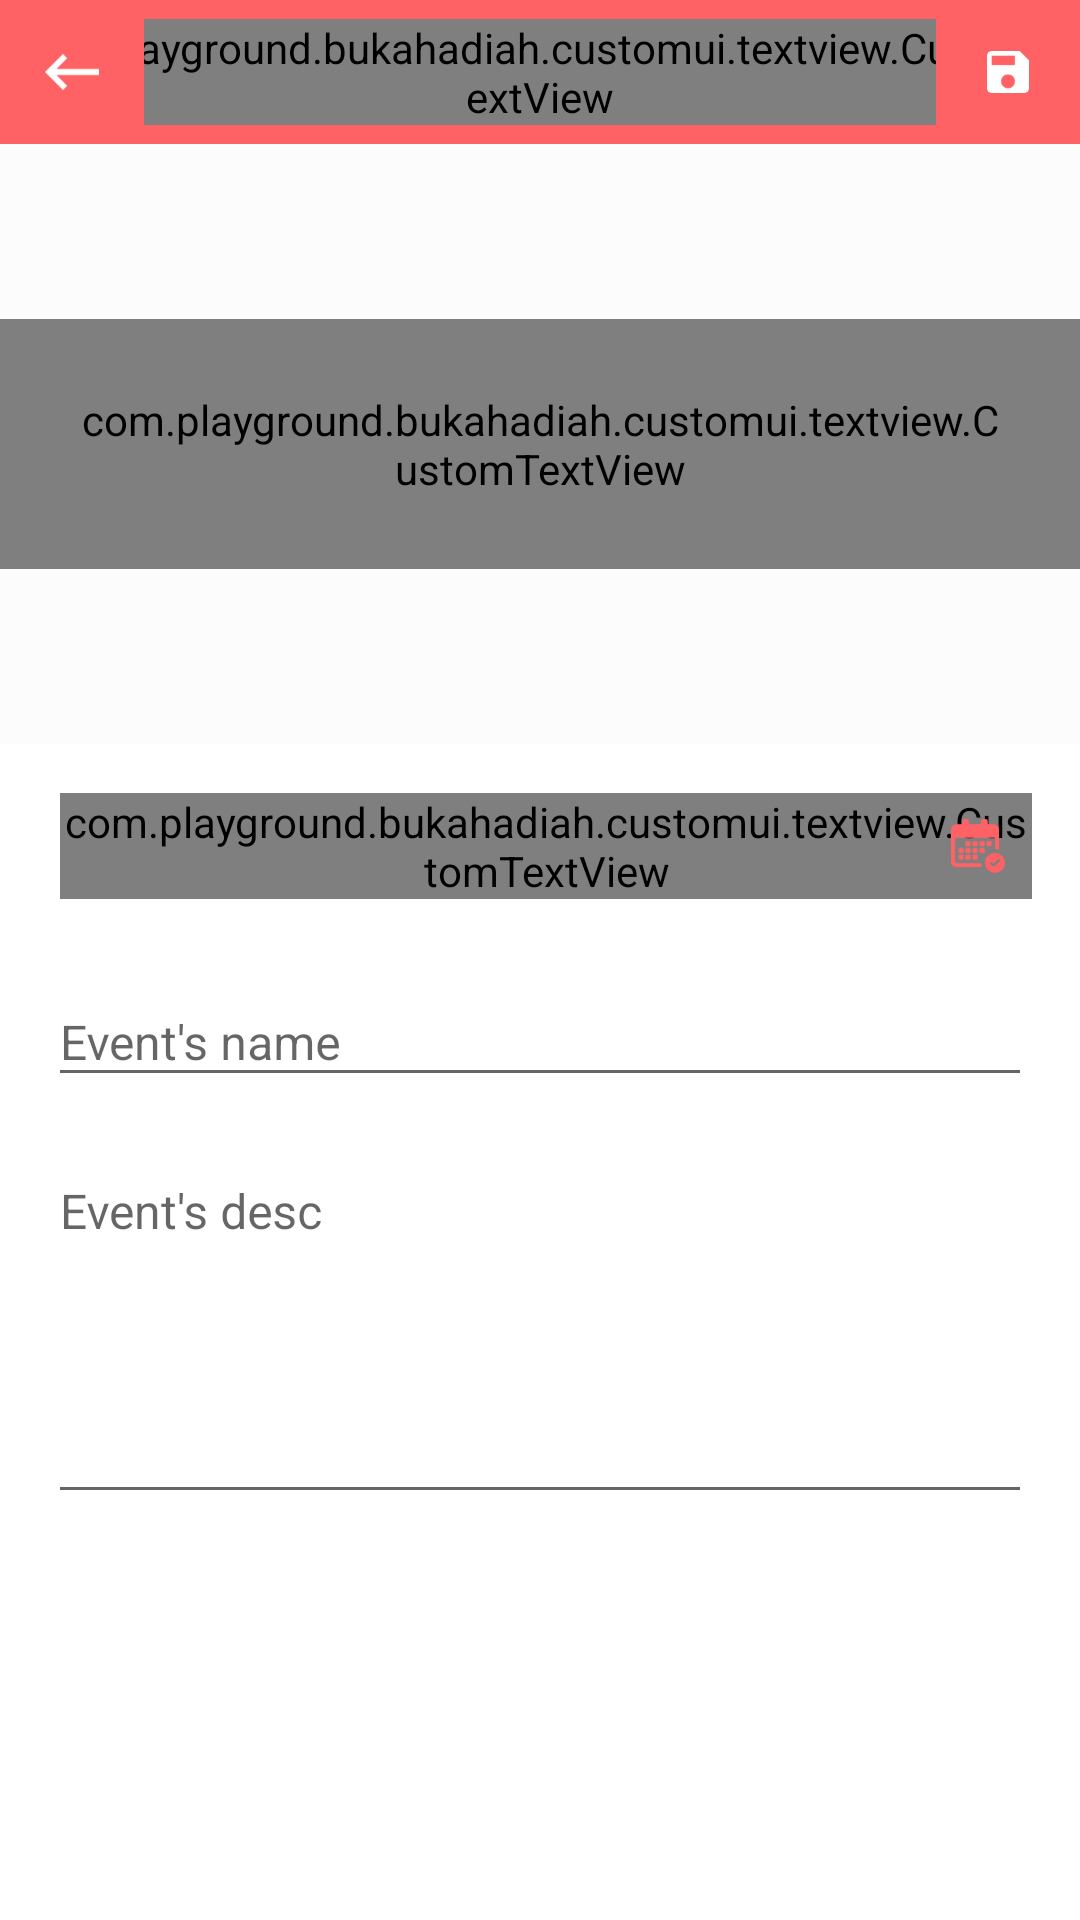

This screen was rendered from an Android layout file. Write that file and the resources it references.
<!-- AndroidManifest.xml: application theme AppTheme -->
<!-- res/layout/activity_add_event.xml -->
<?xml version="1.0" encoding="utf-8"?>
<LinearLayout xmlns:android="http://schemas.android.com/apk/res/android"
    xmlns:custom="http://schemas.android.com/apk/res-auto"
    xmlns:tools="http://schemas.android.com/tools"
    android:layout_width="match_parent"
    android:layout_height="match_parent"
    android:orientation="vertical"
    android:background="@color/colorWhite"
    tools:context="com.playground.bukahadiah.activity.AddEventActivity">

    <RelativeLayout
        android:layout_width="match_parent"
        android:layout_height="wrap_content">
        <include
            layout="@layout/appbar"/>

        <RelativeLayout
            android:id="@+id/saveEvent"
            android:layout_width="@dimen/toolbarSize"
            android:layout_height="@dimen/toolbarSize"
            android:clickable="true"
            android:background="@drawable/bg_noticifaction_selector"
            android:layout_alignParentRight="true">
            <ImageView
                android:layout_width="14dp"
                android:layout_height="14dp"
                android:src="@drawable/ic_save"
                android:layout_centerInParent="true"/>
        </RelativeLayout>

    </RelativeLayout>

    <ScrollView
        android:layout_width="match_parent"
        android:layout_height="wrap_content">
        <LinearLayout
            android:layout_width="match_parent"
            android:layout_height="wrap_content"
            android:orientation="vertical">
            <RelativeLayout
                android:layout_width="match_parent"
                android:layout_height="200dp"
                android:background="@color/colorGrey">
                <ImageView
                    android:id="@+id/imageEvent"
                    android:layout_width="match_parent"
                    android:layout_height="match_parent"
                    android:scaleType="centerCrop"/>

                <com.playground.bukahadiah.customui.textview.CustomTextView
                    android:id="@+id/uploadImage"
                    android:layout_width="wrap_content"
                    android:layout_height="wrap_content"
                    android:text="@string/uploadImage"
                    android:textSize="@dimen/fontMedium"
                    android:textColor="@color/colorAccent"
                    android:layout_centerInParent="true"
                    android:padding="@dimen/paddingBig"
                    custom:font="@string/regular"/>
            </RelativeLayout>

            <LinearLayout
                android:layout_width="match_parent"
                android:layout_height="match_parent"
                android:padding="@dimen/paddingNormal"
                android:orientation="vertical">

                <RelativeLayout
                    android:layout_width="match_parent"
                    android:layout_height="wrap_content">
                    <com.playground.bukahadiah.customui.textview.CustomTextView
                        android:id="@+id/eventDate"
                        android:layout_width="wrap_content"
                        android:layout_height="wrap_content"
                        android:text="Event's date"
                        android:layout_marginLeft="4dp"
                        android:textSize="@dimen/fontNormal"
                        android:layout_centerVertical="true"
                        custom:font="@string/regular"/>

                    <RelativeLayout
                        android:id="@+id/showCallendar"
                        android:layout_width="36dp"
                        android:layout_height="36dp"
                        android:layout_alignParentRight="true"
                        android:layout_centerVertical="true">
                        <ImageView
                            android:layout_width="18dp"
                            android:layout_height="18dp"
                            android:layout_centerInParent="true"
                            android:src="@drawable/ic_calendar"/>
                    </RelativeLayout>

                </RelativeLayout>

                <android.support.design.widget.TextInputLayout
                    android:layout_marginTop="@dimen/paddingNormal"
                    android:id="@+id/tilEventName"
                    android:layout_width="match_parent"
                    android:layout_height="wrap_content">

                    <EditText
                        android:id="@+id/edtEventName"
                        android:layout_width="match_parent"
                        android:layout_height="wrap_content"
                        android:hint="Event's name"
                        android:imeOptions="actionNext"
                        android:inputType="textEmailAddress"
                        android:textColor="@color/colorBlack"
                        android:textColorHint="@color/colorAccent"
                        android:textSize="@dimen/fontNormal" />
                </android.support.design.widget.TextInputLayout>

                <android.support.design.widget.TextInputLayout
                    android:id="@+id/tilDesc"
                    android:layout_marginTop="@dimen/paddingSmall"
                    android:layout_width="match_parent"
                    android:layout_height="wrap_content">

                    <EditText
                        android:id="@+id/edtDesc"
                        android:layout_width="match_parent"
                        android:layout_height="120dp"
                        android:hint="Event's desc"
                        android:gravity="top|left"
                        android:inputType="textMultiLine"
                        android:textColor="@color/colorBlack"
                        android:textColorHint="@color/colorAccent"
                        android:textSize="@dimen/fontNormal" />
                </android.support.design.widget.TextInputLayout>

                <RelativeLayout
                    android:visibility="gone"
                    android:id="@+id/createEvent"
                    android:layout_marginTop="@dimen/paddingNormal"
                    android:layout_width="match_parent"
                    android:layout_height="wrap_content"
                    android:padding="@dimen/paddingMedium"
                    android:clickable="true"
                    android:background="@drawable/bg_login_google_selector">
                    <com.playground.bukahadiah.customui.textview.CustomTextView
                        android:layout_width="wrap_content"
                        android:layout_height="wrap_content"
                        android:text="@string/createEvent"
                        android:textSize="@dimen/fontMedium"
                        android:textColor="@color/colorWhite"
                        android:layout_centerInParent="true"
                        custom:font="@string/regular"/>
                </RelativeLayout>

            </LinearLayout>
        </LinearLayout>
    </ScrollView>

</LinearLayout>
<!-- res/layout/appbar.xml (included above) -->
<?xml version="1.0" encoding="utf-8"?>
<LinearLayout xmlns:android="http://schemas.android.com/apk/res/android"
    android:layout_width="match_parent"
    android:layout_height="wrap_content"
    xmlns:custom="http://schemas.android.com/apk/res-auto">
    <RelativeLayout
        android:layout_width="match_parent"
        android:layout_height="@dimen/toolbarSize"
        android:background="@color/colorPrimary">
        <com.playground.bukahadiah.customui.textview.CustomTextView
            android:id="@+id/pageTitle"
            android:layout_width="wrap_content"
            android:layout_height="wrap_content"
            android:text="@string/app_name"
            android:textSize="@dimen/fontNormal"
            android:textColor="@color/colorWhite"
            android:layout_centerInParent="true"
            custom:font="@string/regular"/>

        <RelativeLayout
            android:id="@+id/back"
            android:layout_width="@dimen/toolbarSize"
            android:layout_height="@dimen/toolbarSize"
            android:clickable="true"
            android:background="@drawable/bg_noticifaction_selector"
            android:layout_alignParentLeft="true">
            <ImageView
                android:layout_width="18dp"
                android:layout_height="18dp"
                android:src="@drawable/ic_back"
                android:layout_centerInParent="true"/>
        </RelativeLayout>

    </RelativeLayout>

</LinearLayout>
<!-- resources referenced by this layout -->
<resources>
  <color name="colorAccent">#d6d2d2</color>
  <color name="colorBlack">#000000</color>
  <color name="colorGrey">#fcfcfc</color>
  <color name="colorPrimary">#ff6265</color>
  <color name="colorWhite">#ffffff</color>
  <dimen name="fontMedium">14sp</dimen>
  <dimen name="fontNormal">16sp</dimen>
  <dimen name="paddingBig">24dp</dimen>
  <dimen name="paddingMedium">12dp</dimen>
  <dimen name="paddingNormal">16dp</dimen>
  <dimen name="paddingSmall">8dp</dimen>
  <dimen name="toolbarSize">48dp</dimen>
  <!-- drawable bg_login_google_selector (drawable) -->
  <?xml version="1.0" encoding="utf-8"?>
  <selector xmlns:android="http://schemas.android.com/apk/res/android">
      <item
          android:state_pressed="true"
          android:drawable="@drawable/bg_login_standby" />
      <item
          android:drawable="@drawable/bg_login_selected"/>
  </selector>
  <!-- drawable bg_noticifaction_selector (drawable) -->
  <?xml version="1.0" encoding="utf-8"?>
  <selector xmlns:android="http://schemas.android.com/apk/res/android">
      <item
          android:state_pressed="true"
          android:drawable="@drawable/bg_notification_selected" />
      <item
          android:drawable="@drawable/bg_notification_standby"/>
  </selector>
  <!-- drawable ic_back: png bitmap (drawable, 501 bytes) -->
  <!-- drawable ic_calendar: png bitmap (drawable, 1863 bytes) -->
  <!-- drawable ic_save: png bitmap (drawable, 824 bytes) -->
  <string name="app_name">Buka Hadiah</string>
  <string name="createEvent">Create Event</string>
  <string name="regular">regular</string>
  <string name="uploadImage">Upload Image</string>
  <style name="AppTheme" parent="Theme.AppCompat.Light.NoActionBar">
          
          <item name="colorPrimary">@color/colorPrimary</item>
          <item name="colorPrimaryDark">@color/colorPrimaryDark</item>
          <item name="colorAccent">@color/colorAccent</item>
      </style>
  <!-- drawable bg_login_standby (drawable) -->
  <?xml version="1.0" encoding="utf-8"?>
  <layer-list xmlns:android="http://schemas.android.com/apk/res/android">
      <item>
          <shape android:shape="rectangle">
              <corners android:radius="4dp" />
              <solid android:color="@color/colorPrimary"/>
          </shape>
      </item>
  </layer-list>
  <!-- drawable bg_login_selected (drawable) -->
  <?xml version="1.0" encoding="utf-8"?>
  <layer-list xmlns:android="http://schemas.android.com/apk/res/android">
      <item>
          <shape android:shape="rectangle">
              <corners android:radius="4dp" />
              <solid android:color="@color/colorAccentDark"/>
          </shape>
      </item>
  </layer-list>
  <!-- drawable bg_notification_selected (drawable) -->
  <?xml version="1.0" encoding="utf-8"?>
  <layer-list xmlns:android="http://schemas.android.com/apk/res/android">
      <item>
          <shape android:shape="rectangle">
              <solid
                  android:color="@color/colorAccentDark"/>
          </shape>
      </item>
  </layer-list>
  <!-- drawable bg_notification_standby (drawable) -->
  <?xml version="1.0" encoding="utf-8"?>
  <layer-list xmlns:android="http://schemas.android.com/apk/res/android">
      <item>
          <shape android:shape="rectangle">
              <solid
                  android:color="@color/colorPrimary"/>
          </shape>
      </item>
  </layer-list>
  <color name="colorPrimaryDark">#ff6265</color>
  <color name="colorAccentDark">#fd4f53</color>
</resources>
